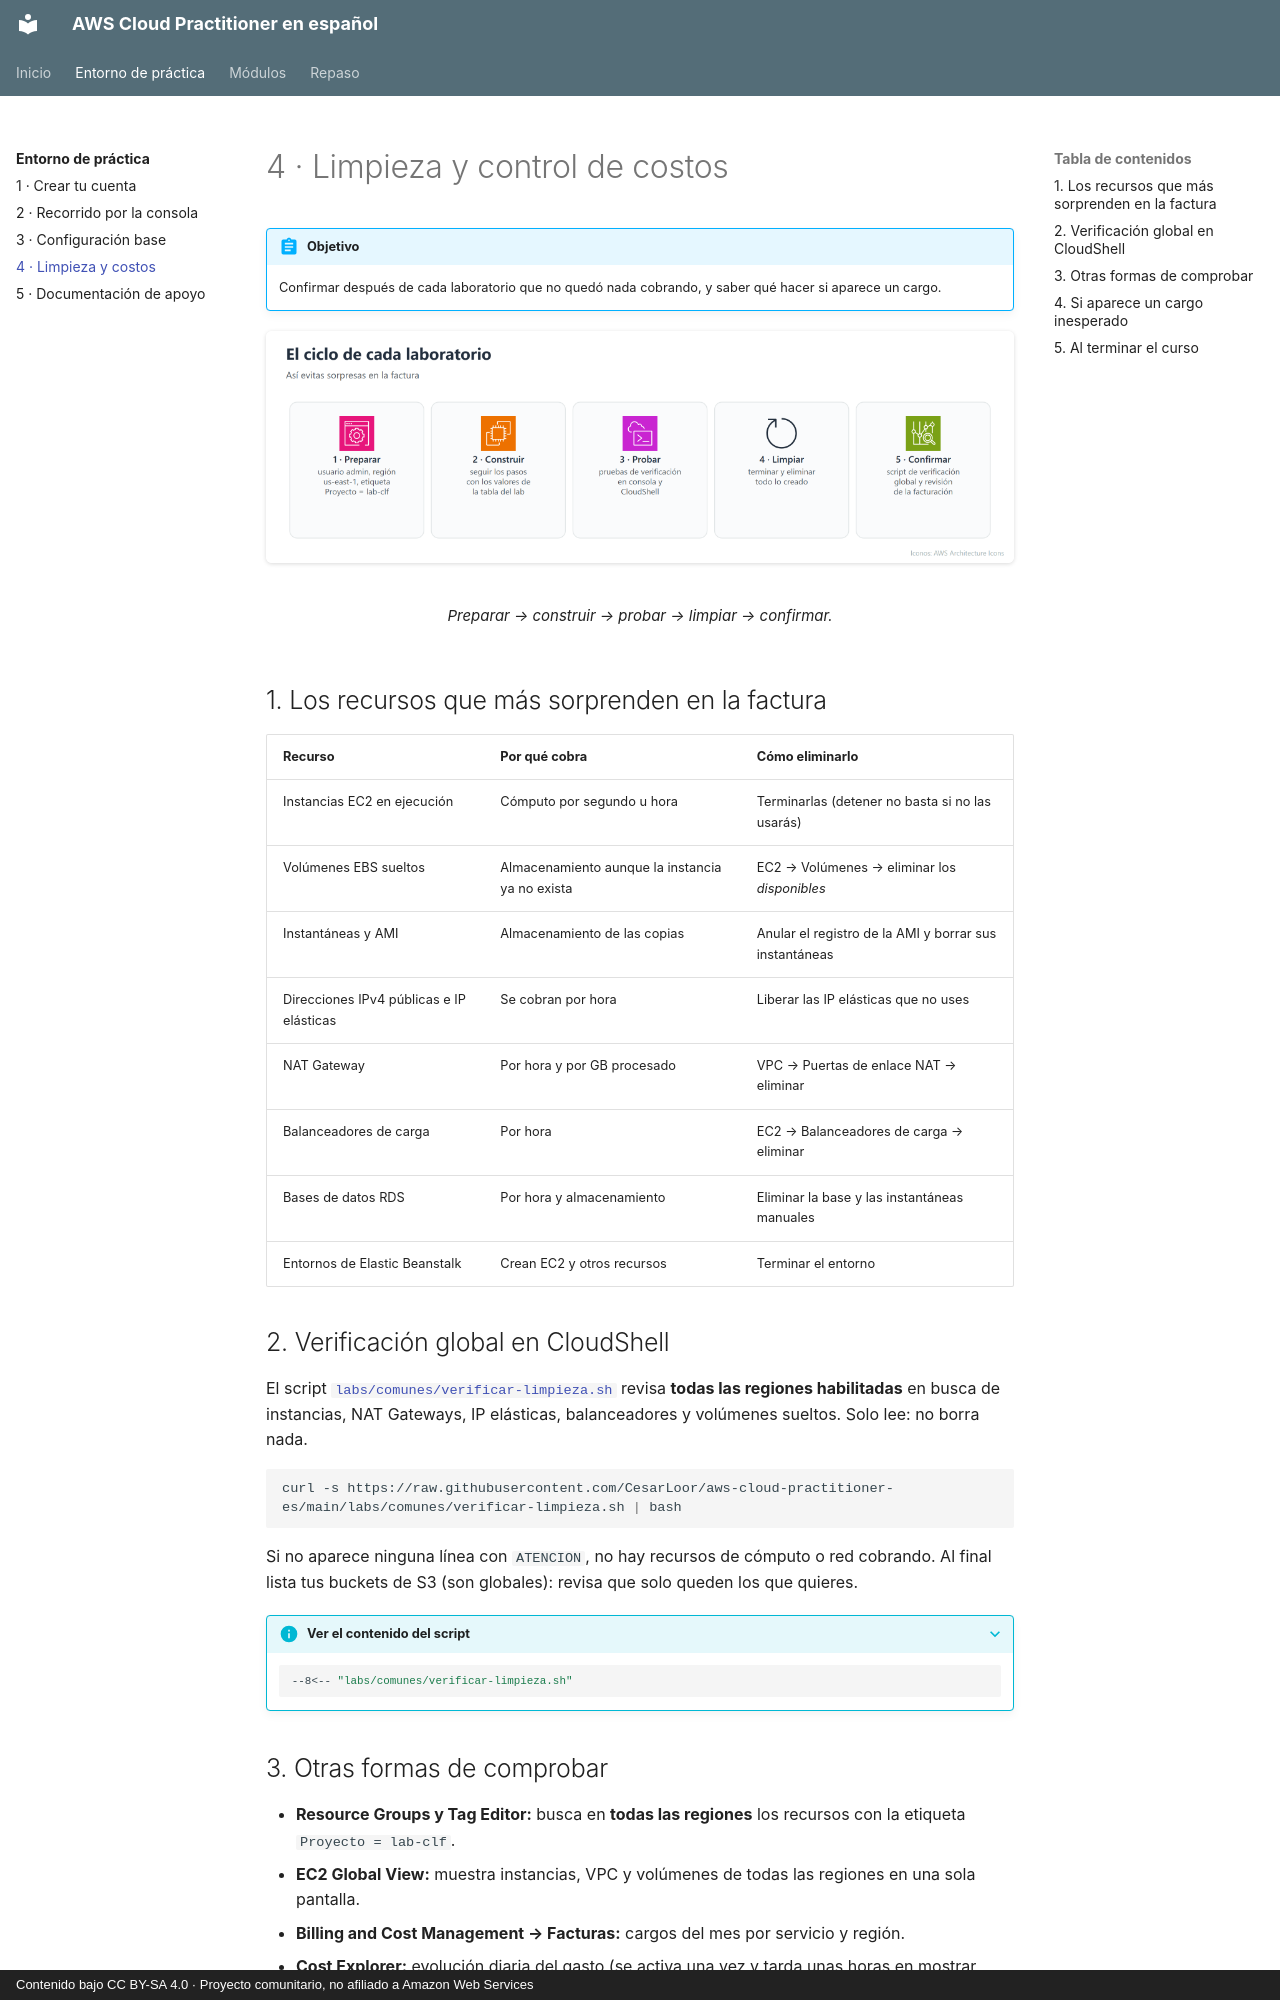

repository: CesarLoor/aws-cloud-practitioner-es · page: entorno/04-limpieza/index.html · generator: mkdocs · copyright: Contenido bajo CC BY-SA 4.0 · Proyecto comunitario, no afiliado a Amazon Web Services

# 4 · Limpieza y control de costos

!!! abstract "Objetivo"
    Confirmar después de cada laboratorio que no quedó nada cobrando, y saber qué hacer si aparece un cargo.

<figure markdown="span">
  ![Ciclo de laboratorio](../img/entorno/e-ciclo.png)
  <figcaption>Preparar → construir → probar → limpiar → confirmar.</figcaption>
</figure>

## 1. Los recursos que más sorprenden en la factura

| Recurso | Por qué cobra | Cómo eliminarlo |
| --- | --- | --- |
| Instancias EC2 en ejecución | Cómputo por segundo u hora | Terminarlas (detener no basta si no las usarás) |
| Volúmenes EBS sueltos | Almacenamiento aunque la instancia ya no exista | EC2 → Volúmenes → eliminar los *disponibles* |
| Instantáneas y AMI | Almacenamiento de las copias | Anular el registro de la AMI y borrar sus instantáneas |
| Direcciones IPv4 públicas e IP elásticas | Se cobran por hora | Liberar las IP elásticas que no uses |
| NAT Gateway | Por hora y por GB procesado | VPC → Puertas de enlace NAT → eliminar |
| Balanceadores de carga | Por hora | EC2 → Balanceadores de carga → eliminar |
| Bases de datos RDS | Por hora y almacenamiento | Eliminar la base y las instantáneas manuales |
| Entornos de Elastic Beanstalk | Crean EC2 y otros recursos | Terminar el entorno |

## 2. Verificación global en CloudShell

El script [`labs/comunes/verificar-limpieza.sh`](https://github.com/CesarLoor/aws-cloud-practitioner-es/blob/main/labs/comunes/verificar-limpieza.sh) revisa **todas las regiones habilitadas** en busca de instancias, NAT Gateways, IP elásticas, balanceadores y volúmenes sueltos. Solo lee: no borra nada.

```bash
curl -s https://raw.githubusercontent.com/CesarLoor/aws-cloud-practitioner-es/main/labs/comunes/verificar-limpieza.sh | bash
```

Si no aparece ninguna línea con `ATENCION`, no hay recursos de cómputo o red cobrando. Al final lista tus buckets de S3 (son globales): revisa que solo queden los que quieres.

??? info "Ver el contenido del script"
    ```bash
    --8<-- "labs/comunes/verificar-limpieza.sh"
    ```

## 3. Otras formas de comprobar

- **Resource Groups y Tag Editor:** busca en **todas las regiones** los recursos con la etiqueta `Proyecto = lab-clf`.
- **EC2 Global View:** muestra instancias, VPC y volúmenes de todas las regiones en una sola pantalla.
- **Billing and Cost Management → Facturas:** cargos del mes por servicio y región.
- **Cost Explorer:** evolución diaria del gasto (se activa una vez y tarda unas horas en mostrar datos).
